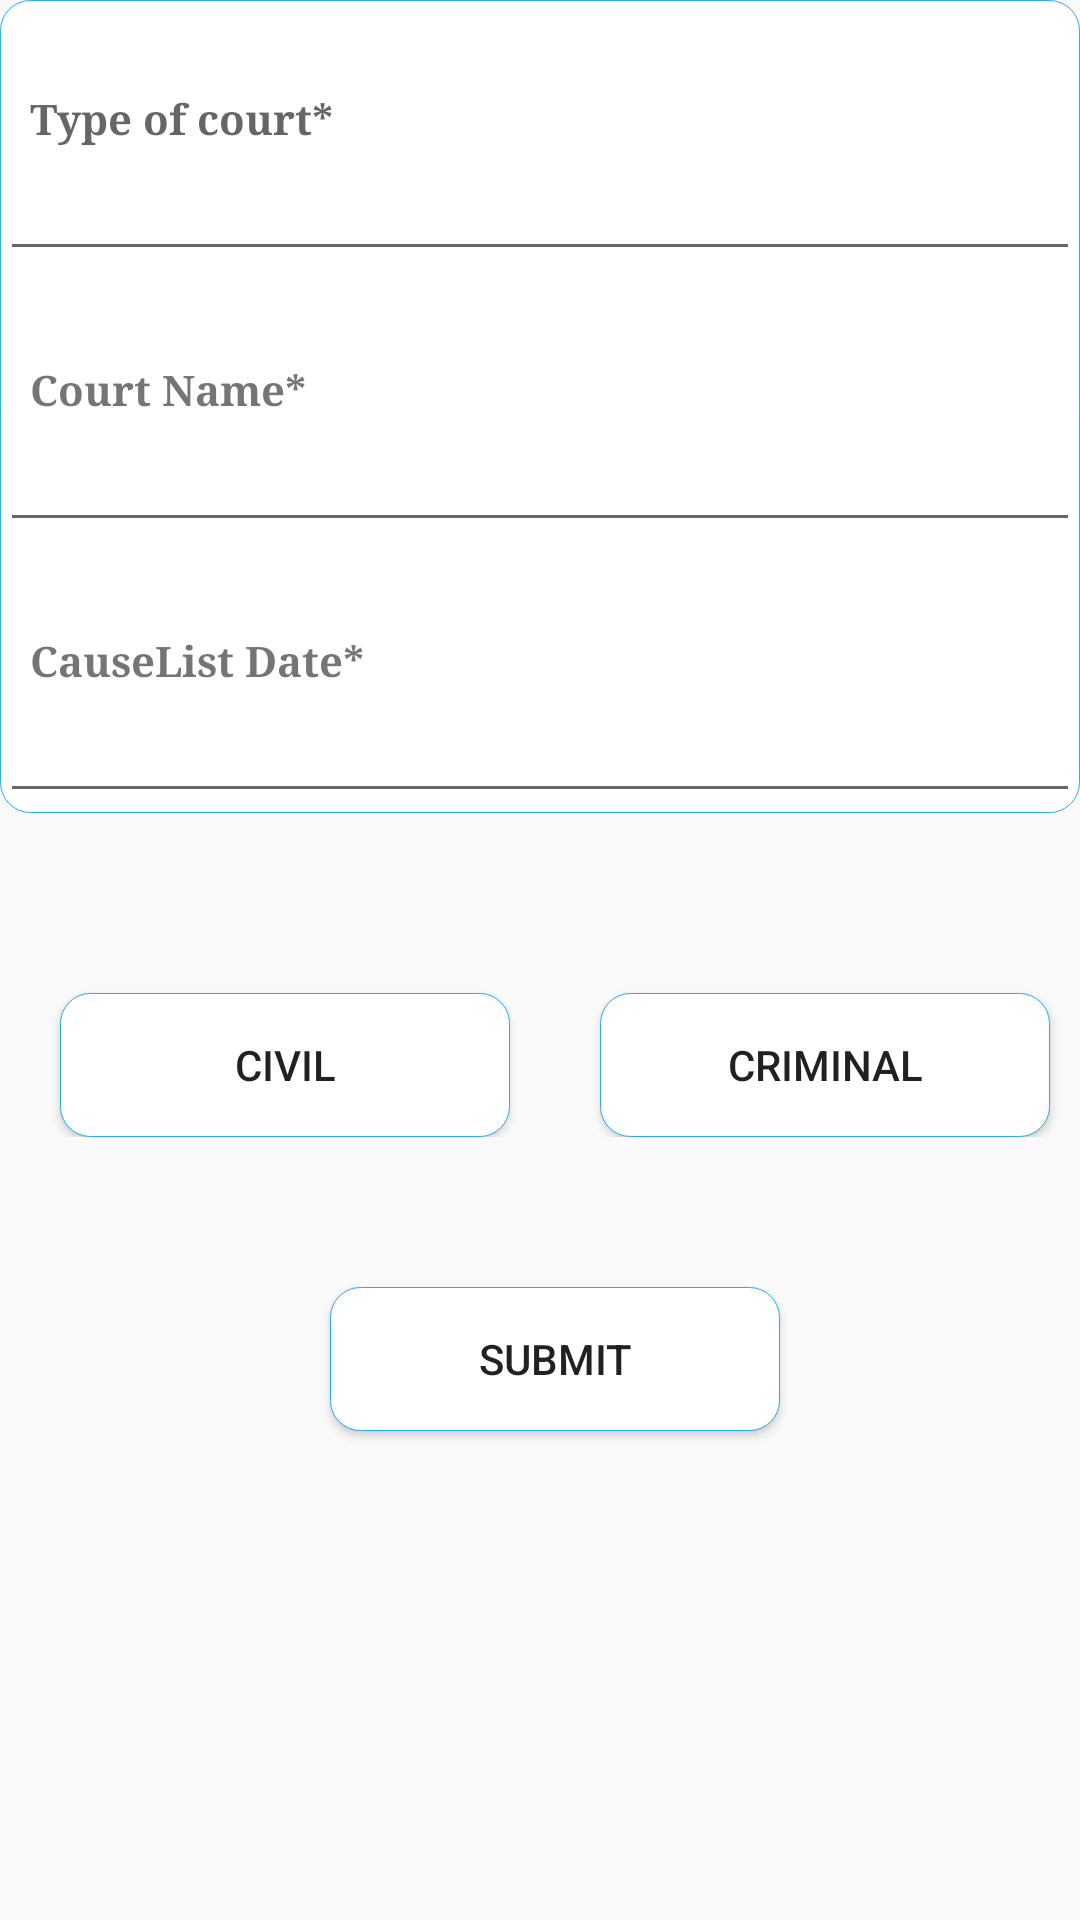

Reconstruct the res/layout file that produces this screen, plus the resources it refers to.
<!-- AndroidManifest.xml: application theme AppTheme -->
<!-- res/layout/activity_cause_list.xml -->
<?xml version="1.0" encoding="utf-8"?>
<RelativeLayout xmlns:android="http://schemas.android.com/apk/res/android"
    xmlns:app="http://schemas.android.com/apk/res-auto"
    xmlns:tools="http://schemas.android.com/tools"
    android:layout_width="match_parent"
    android:layout_height="match_parent"
    tools:context="com.example.rinkesh.nyaay_srmhack.CauseList">

    <LinearLayout
        android:layout_width="match_parent"
        android:layout_height="wrap_content"
        android:orientation="vertical"
        android:id="@+id/casedetails"
        android:background="@drawable/whiterectangle">



    <TextView
        android:id="@+id/typetext"
        android:layout_width="match_parent"
        android:layout_height="wrap_content"
        android:hint="Type of court*"
        android:layout_below="@+id/header"
        android:layout_marginTop="30dp"
        android:fontFamily="serif"
        android:textStyle="bold"
        android:layout_marginLeft="10dp" />

    <EditText
        android:id="@+id/edittype"
        android:layout_width="match_parent"
        android:layout_height="wrap_content" />

    <TextView
        android:id="@+id/courttext"
        android:layout_width="match_parent"
        android:layout_height="wrap_content"
        android:layout_below="@+id/edittype"
        android:text="Court Name*"
        android:layout_marginTop="30dp"
        android:layout_marginLeft="10dp"
        android:fontFamily="serif"
        android:textStyle="bold"/>

    <EditText
        android:id="@+id/editcourt"
        android:layout_width="match_parent"
        android:layout_height="wrap_content" />

    <TextView
        android:id="@+id/dateview"
        android:layout_width="match_parent"
        android:layout_height="wrap_content"
        android:layout_below="@+id/editcourt"
        android:layout_marginTop="30dp"
        android:text="CauseList Date*"
        android:fontFamily="serif"
        android:textStyle="bold"
        android:layout_marginLeft="10dp" />

    <EditText
        android:id="@+id/editdate"
        android:layout_width="match_parent"
        android:layout_height="wrap_content"
        android:inputType="date"/>

    </LinearLayout>

    <LinearLayout
        android:id="@+id/type"
        android:layout_width="match_parent"
        android:layout_height="wrap_content"
        android:orientation="horizontal"
        android:layout_below="@+id/casedetails"
        android:layout_marginTop="30dp">

    <Button
        android:layout_width="150dp"
        android:layout_height="wrap_content"
        android:layout_marginTop="30dp"
        android:text="Civil"
        android:layout_marginLeft="20dp"
        android:background="@drawable/whiterectangle"/>

        <Button
            android:layout_width="150dp"
            android:layout_height="wrap_content"
            android:layout_marginTop="30dp"
            android:text="Criminal"
            android:layout_marginLeft="30dp"
            android:background="@drawable/whiterectangle"/>

    </LinearLayout>

    <Button
        android:layout_below="@+id/type"
        android:layout_width="150dp"
        android:layout_height="wrap_content"
        android:layout_marginTop="50dp"
        android:text="Submit"
        android:layout_marginLeft="110dp"
        android:background="@drawable/whiterectangle"/>





</RelativeLayout>
<!-- resources referenced by this layout -->
<resources>
  <!-- drawable whiterectangle (drawable) -->
  <?xml version="1.0" encoding="utf-8"?>
  <shape xmlns:android="http://schemas.android.com/apk/res/android"
      android:shape="rectangle">
  
      <solid android:color="@color/white" />
  
      <corners
          android:bottomLeftRadius="10dp"
          android:bottomRightRadius="10dp"
          android:topLeftRadius="10dp"
          android:topRightRadius="10dp" />
  
      <stroke android:width="0.1px"
          android:color="@color/summersky" />
  
  
  
  
  
  </shape>
  <style name="AppTheme" parent="Theme.AppCompat.Light.DarkActionBar">
          
          <item name="colorPrimary">#FDD835</item>
          <item name="colorPrimaryDark">#8BC34A</item>
          <item name="colorAccent">@color/colorAccent</item>
      </style>
  <color name="white">#ffffff</color>
  <color name="summersky">#26acf1</color>
  <color name="colorAccent">#FF4081</color>
</resources>
